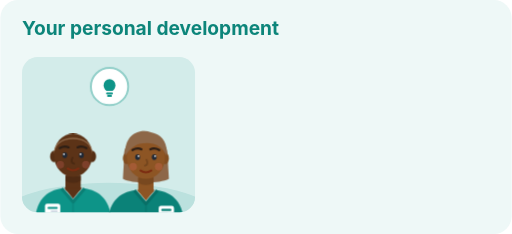
t = 0.00 s
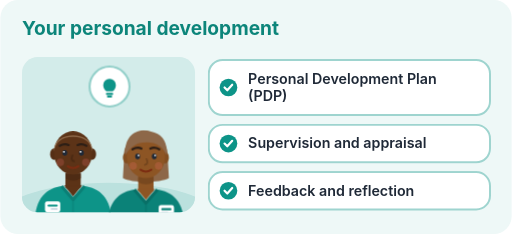
t = 1.45 s
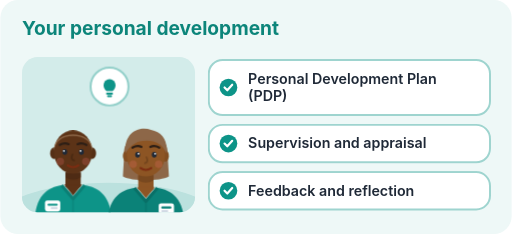
t = 2.20 s
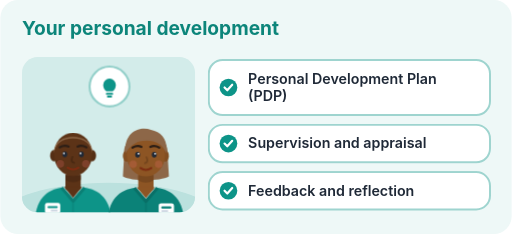
t = 3.70 s
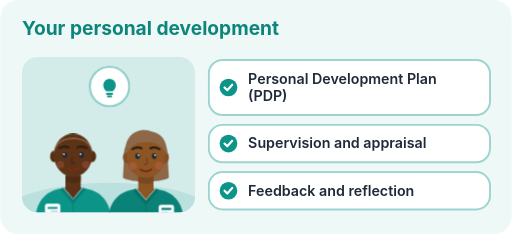
t = 4.33 s
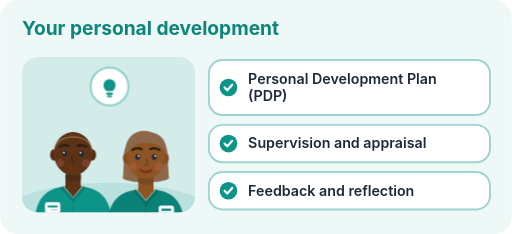
t = 5.59 s

The animated SVG that drew these frames (rendered in a browser with its animation timeline set to each time). Animation: 4 CSS @keyframes rules; one cycle of 6.70 s, repeats indefinitely.

<svg xmlns="http://www.w3.org/2000/svg" viewBox="0 0 520 238" width="640" height="293" role="img" aria-labelledby="t d" data-generator="make-illustration" data-accent="#0d9488">
  <title id="t">Your personal development</title>
  <desc id="d">Two care workers talking together, beside the heading “Your personal development”. Key points: Personal Development Plan (PDP); Supervision and appraisal; Feedback and reflection.</desc>
  <style>
    text { font-family: Inter, Arial, sans-serif; }
    .bob { animation: bob 4.5s ease-in-out infinite; transform-box: fill-box; transform-origin: 50% 100%; }
    .blink { animation: blink 6s step-end infinite; transform-box: fill-box; transform-origin: 50% 50%; }
    .pulse { animation: pulse 2.6s ease-in-out infinite; transform-box: fill-box; transform-origin: 50% 50%; }
    .rise { animation: rise .5s ease-out both; }
    @keyframes bob { 0%,100% { transform: translateY(0) } 50% { transform: translateY(-2.5px) } }
    @keyframes blink { 0%,92%,100% { transform: scaleY(1) } 95% { transform: scaleY(.1) } }
    @keyframes pulse { 0%,100% { transform: scale(1) } 50% { transform: scale(1.07) } }
    @keyframes rise { from { opacity:0; transform: translateY(6px) } to { opacity:1; transform: translateY(0) } }
    @media (prefers-reduced-motion: reduce) {
      .bob, .blink, .pulse, .rise { animation: none }
    }
  </style>
  <defs><clipPath id="panel"><rect width="176" height="158" rx="16"/></clipPath></defs>
  <rect width="520" height="238" rx="18" fill="#eef8f7"/>
  <text x="22" y="36" font-size="19.5" font-weight="700" fill="#0c857a">Your personal development</text>
  <g transform="translate(22 58)">
    <rect width="176" height="158" rx="16" fill="#d3ecea"/>
    <g clip-path="url(#panel)">
      <ellipse cx="88" cy="162" rx="109.12" ry="34" fill="#bbe1de"/>
      <g transform="translate(52 118) scale(-1.3 1.3)">
    
    <g class="bob" style="animation-delay:0s">
      
      
      <path d="M-6 2 h12 v11 c-3 3 -9 3 -12 0z" fill="#5c3317"/>
      <path d="M-6 2 h12 v4 q-6 3.5 -12 0z" fill="#4e2b14"/>
      <path d="M-30 40 C-30 22 -21 13 -8 12 L0 21 L8 12 C21 13 30 22 30 40 Z" fill="#0d9488"/>
      <path d="M-7 11.5 L0 20 L7 11.5 Z" fill="#5c3317"/>
      <path d="M-9 12 L0 22.5 L9 12" stroke="#0b7f75" stroke-width="2.5" fill="none" stroke-linejoin="round"/>
      <path d="M0 22.5 V40" stroke="#0b7f75" stroke-width="1.2" opacity=".5"/>
      <rect x="10" y="24" width="12" height="8.5" rx="1.8" fill="#fff"/>
      <rect x="12" y="26.5" width="8" height="1.6" rx=".8" fill="#0d9488"/>
      <rect x="12" y="29.3" width="5.5" height="1.4" rx=".7" fill="#cbd5e1"/>
      
      <ellipse cx="-15" cy="-13" rx="3" ry="4.5" fill="#552f15"/><ellipse cx="15" cy="-13" rx="3" ry="4.5" fill="#552f15"/>
      <ellipse cx="0" cy="-14" rx="15" ry="17" fill="#5c3317"/>
      <path d="M-15 -15 C-16.5 -32 16.5 -32 15 -15 C14 -22 9 -26.5 0 -26.5 C-9 -26.5 -14 -22 -15 -15 Z" fill="#8d6748"/>
      
      
      <path d="M-10.5 -19.5 q3.8 -2.2 7 -0.6 M3.5 -20.1 q3.2 -1.6 7 0.6" stroke="#2d1f16" stroke-width="1.7" fill="none" stroke-linecap="round"/>
      <g class="blink">
        <ellipse cx="-6.5" cy="-14" rx="1.9" ry="2.3" fill="#1f2937"/>
        <ellipse cx="6.5" cy="-14" rx="1.9" ry="2.3" fill="#1f2937"/>
        <circle cx="-5.8" cy="-14.8" r=".7" fill="#fff"/>
        <circle cx="7.2" cy="-14.8" r=".7" fill="#fff"/>
      </g>
      
      
      <path d="M0.5 -12 q1.8 3.8 -1.2 4.6" stroke="#4b2a13" stroke-width="1.4" fill="none" stroke-linecap="round"/>
      <path d="M-4.2 -3.6 q4.2 3 8.4 0" stroke="#7c2d12" stroke-width="1.7" fill="none" stroke-linecap="round"/>
      <circle cx="-10" cy="-6.5" r="3" fill="#f87171" opacity="0.22"/>
      <circle cx="10" cy="-6.5" r="3" fill="#f87171" opacity="0.22"/>
    </g></g><g transform="translate(126 120) scale(1.3 1.3)">
    
    <g class="bob" style="animation-delay:0.7s">
      <path d="M-17 -14 C-19 -36 19 -36 17 -14 L18 3 C11 7 -11 7 -18 3 Z" fill="#8d6748"/>
      
      <path d="M-6 2 h12 v11 c-3 3 -9 3 -12 0z" fill="#8d5524"/>
      <path d="M-6 2 h12 v4 q-6 3.5 -12 0z" fill="#78481f"/>
      <path d="M-30 40 C-30 22 -21 13 -8 12 L0 21 L8 12 C21 13 30 22 30 40 Z" fill="#0b8278"/>
      <path d="M-7 11.5 L0 20 L7 11.5 Z" fill="#8d5524"/>
      <path d="M-9 12 L0 22.5 L9 12" stroke="#097067" stroke-width="2.5" fill="none" stroke-linejoin="round"/>
      <path d="M0 22.5 V40" stroke="#097067" stroke-width="1.2" opacity=".5"/>
      <rect x="10" y="24" width="12" height="8.5" rx="1.8" fill="#fff"/>
      <rect x="12" y="26.5" width="8" height="1.6" rx=".8" fill="#0b8278"/>
      <rect x="12" y="29.3" width="5.5" height="1.4" rx=".7" fill="#cbd5e1"/>
      
      <ellipse cx="-15" cy="-13" rx="3" ry="4.5" fill="#824e21"/><ellipse cx="15" cy="-13" rx="3" ry="4.5" fill="#824e21"/>
      <ellipse cx="0" cy="-14" rx="15" ry="17" fill="#8d5524"/>
      <path d="M-16 -15 C-17.5 -32 -5 -36.5 4 -33.5 C12.5 -32 17.5 -25 16 -15 C13 -23.5 5 -26.5 -5 -24.5 C-10 -23 -13.5 -19.5 -16 -15 Z" fill="#8d6748"/>
      
      
      <path d="M-10.5 -19.5 q3.8 -2.2 7 -0.6 M3.5 -20.1 q3.2 -1.6 7 0.6" stroke="#2d1f16" stroke-width="1.7" fill="none" stroke-linecap="round"/>
      <g class="blink">
        <ellipse cx="-6.5" cy="-14" rx="1.9" ry="2.3" fill="#1f2937"/>
        <ellipse cx="6.5" cy="-14" rx="1.9" ry="2.3" fill="#1f2937"/>
        <circle cx="-5.8" cy="-14.8" r=".7" fill="#fff"/>
        <circle cx="7.2" cy="-14.8" r=".7" fill="#fff"/>
      </g>
      
      
      <path d="M0.5 -12 q1.8 3.8 -1.2 4.6" stroke="#74461e" stroke-width="1.4" fill="none" stroke-linecap="round"/>
      <path d="M-4.2 -3.6 q4.2 3 8.4 0" stroke="#7c2d12" stroke-width="1.7" fill="none" stroke-linecap="round"/>
      <circle cx="-10" cy="-6.5" r="3" fill="#f87171" opacity="0.22"/>
      <circle cx="10" cy="-6.5" r="3" fill="#f87171" opacity="0.22"/>
    </g></g>
    </g>
    <g transform="translate(89 30)"><g class="pulse">
      <circle r="19" fill="#fff" stroke="#92cfc9" stroke-width="2"/>
      <g transform="translate(-12 -12)"><path d="M9 16.5 C7 15 6 13 6 10.5 a6 6 0 0 1 12 0 C18 13 17 15 15 16.5 Z" fill="#0d9488"/><path d="M9.5 19 h5 M10.5 21.5 h3" stroke="#0d9488" stroke-width="2" stroke-linecap="round"/></g>
    </g></g>
  </g>
  
  <g transform="translate(212 61)">
    <g class="rise" style="animation-delay:0.15s">
      <rect width="286" height="56" rx="14" fill="#fff" stroke="#9ed4cf" stroke-width="2"/>
      <circle cx="20" cy="28" r="9" fill="#0d9488"/>
      <path d="M16 28 l2.8 2.8 l5 -5.6" stroke="#fff" stroke-width="2.2" fill="none" stroke-linecap="round" stroke-linejoin="round"/>
      <text x="40" y="24.5" font-size="14.5" font-weight="600" fill="#1f2937">Personal Development Plan</text><text x="40" y="42" font-size="14.5" font-weight="600" fill="#1f2937">(PDP)</text>
    </g>
  </g>
  <g transform="translate(212 127)">
    <g class="rise" style="animation-delay:0.27s">
      <rect width="286" height="38" rx="14" fill="#fff" stroke="#9ed4cf" stroke-width="2"/>
      <circle cx="20" cy="19" r="9" fill="#0d9488"/>
      <path d="M16 19 l2.8 2.8 l5 -5.6" stroke="#fff" stroke-width="2.2" fill="none" stroke-linecap="round" stroke-linejoin="round"/>
      <text x="40" y="24" font-size="14.5" font-weight="600" fill="#1f2937">Supervision and appraisal</text>
    </g>
  </g>
  <g transform="translate(212 175)">
    <g class="rise" style="animation-delay:0.39s">
      <rect width="286" height="38" rx="14" fill="#fff" stroke="#9ed4cf" stroke-width="2"/>
      <circle cx="20" cy="19" r="9" fill="#0d9488"/>
      <path d="M16 19 l2.8 2.8 l5 -5.6" stroke="#fff" stroke-width="2.2" fill="none" stroke-linecap="round" stroke-linejoin="round"/>
      <text x="40" y="24" font-size="14.5" font-weight="600" fill="#1f2937">Feedback and reflection</text>
    </g>
  </g>
</svg>
